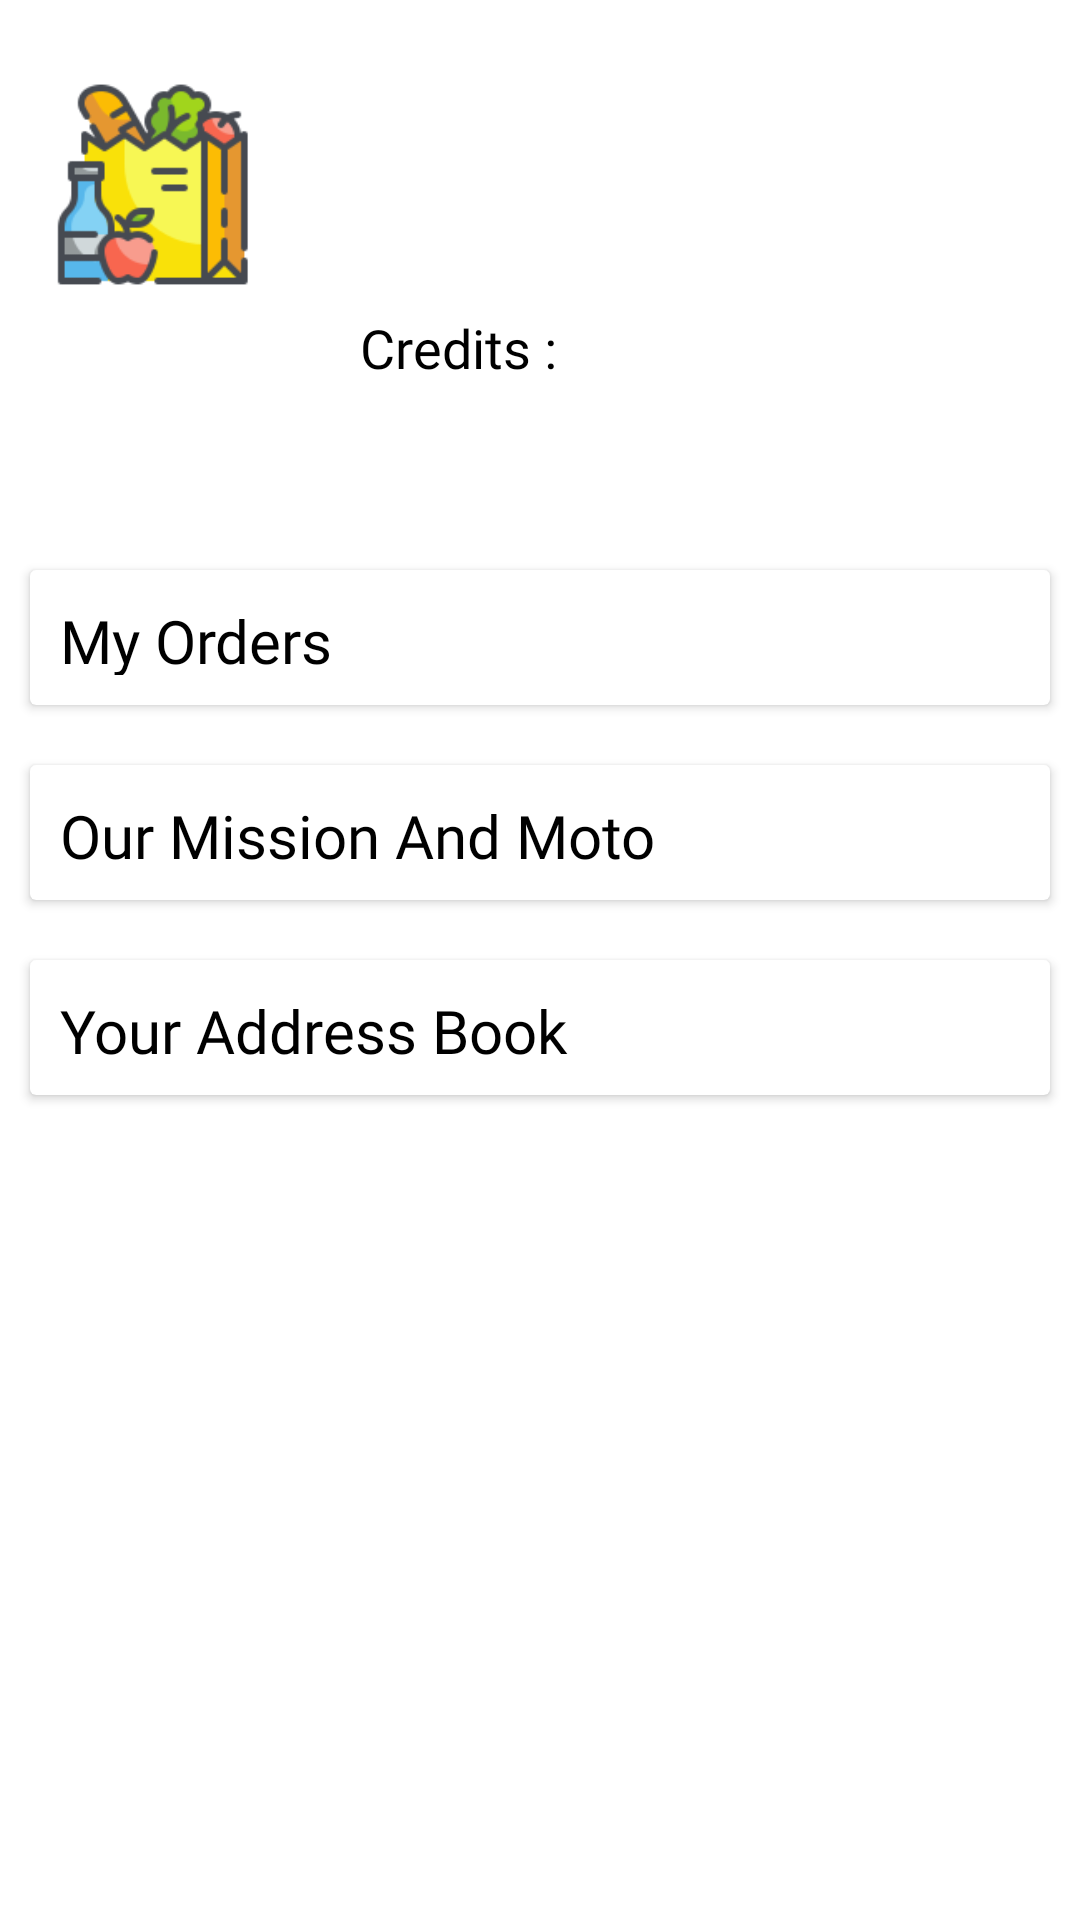

The Android layout XML behind this screen, and the referenced resources:
<!-- AndroidManifest.xml: application theme AppTheme -->
<!-- res/layout/fragment_account.xml -->
<RelativeLayout xmlns:android="http://schemas.android.com/apk/res/android"
    android:layout_width="match_parent"
    android:layout_height="match_parent"
    xmlns:app="http://schemas.android.com/apk/res-auto"
    xmlns:tools="http://schemas.android.com/tools"
    android:background="@android:color/white">




    <View
        android:id="@+id/halfovalView"
        android:layout_width="match_parent"
        android:layout_height="180dp"
        android:layout_marginEnd="0dp"
        android:layout_marginStart="0dp"
        android:layout_marginTop="0dp"
        android:background="@drawable/bgheader"
        app:layout_constraintEnd_toEndOf="parent"
        app:layout_constraintStart_toStartOf="parent"
        app:layout_constraintTop_toTopOf="parent" />
    <ImageView
        android:id="@+id/accountImg"
        android:layout_width="71dp"
        android:layout_height="71dp"
        android:layout_marginStart="16dp"
        android:layout_marginTop="26dp"
        android:src="@drawable/grocery"
        app:layout_constraintStart_toStartOf="parent"
        app:layout_constraintTop_toTopOf="parent" />

    <TextView
        android:id="@+id/userName"
        android:layout_width="wrap_content"
        android:layout_height="wrap_content"
        android:layout_marginStart="120dp"
        android:layout_marginTop="32dp"
        android:fontFamily="@font/mm"
        android:textColor="#000000"
        android:textSize="24dp"
        tools:text="At Your Door"
        app:layout_constraintStart_toEndOf="@+id/accountImg"
        app:layout_constraintTop_toTopOf="parent" />

    <TextView
        android:id="@+id/emailAddress"
        android:layout_width="wrap_content"
        android:layout_height="wrap_content"
        android:layout_marginStart="120dp"
        android:layout_marginTop="70dp"
        android:fontFamily="@font/mm"
        android:textColor="#000000"
        android:textSize="19dp"
        tools:text="atyourdoor01@gmail.com"
        app:layout_constraintStart_toEndOf="@+id/userName"
        app:layout_constraintTop_toBottomOf="@+id/userName" />


    <LinearLayout
        android:layout_marginTop="8dp"
        android:layout_marginStart="120dp"
        android:layout_below="@id/emailAddress"
        android:layout_width="wrap_content"
        android:layout_height="wrap_content"
        android:orientation="horizontal">

        <TextView
            android:id="@+id/textView7"
            android:layout_width="wrap_content"
            android:layout_height="match_parent"
            android:fontFamily="@font/mm"
            android:textColor="#000000"
            android:textSize="18dp"
            android:text="Credits : " />

        <TextView
            android:textSize="18dp"
            android:fontFamily="@font/mm"
            android:textColor="#000000"
            android:id="@+id/creditNumber"
            android:layout_width="wrap_content"
            android:layout_height="match_parent"
            android:layout_weight="1"
            tools:text="5000" />
    </LinearLayout>

    <androidx.cardview.widget.CardView
        android:layout_margin="10dp"
        android:id="@+id/cardView1"
        android:layout_below="@+id/halfovalView"
        android:layout_width="match_parent"
        android:layout_height="wrap_content" >

        <LinearLayout
            android:id="@+id/animation1"
            android:layout_width="match_parent"
            android:layout_height="wrap_content"

            android:orientation="horizontal"
            android:padding="10dp">



            <TextView
                android:fontFamily="@font/regular"
                android:layout_gravity="center"
                android:id="@+id/myOrder"
                android:layout_width="wrap_content"
                android:layout_height="match_parent"
                android:gravity="left"
                android:text="My Orders"
                android:layout_weight="1"
                android:textColor="#000000"
                android:textSize="20dp" />

            <ImageView
                android:id="@+id/imageView"
                android:layout_width="25dp"
                android:layout_height="25dp"

                app:srcCompat="@drawable/ic_forward" />


        </LinearLayout>
    </androidx.cardview.widget.CardView>

    <androidx.cardview.widget.CardView
        android:layout_margin="10dp"
        android:id="@+id/cardView2"
        android:layout_below="@id/cardView1"
        android:layout_width="match_parent"
        android:layout_height="wrap_content" >

        <LinearLayout
            android:layout_width="match_parent"
            android:layout_height="wrap_content"

            android:orientation="horizontal"
            android:padding="10dp">



            <TextView
                android:fontFamily="@font/regular"
                android:layout_gravity="center"
                android:id="@+id/BookMarked"
                android:layout_width="wrap_content"
                android:layout_height="match_parent"
                android:gravity="left"
                android:text="Our Mission And Moto"
                android:layout_weight="1"
                android:textColor="#000000"
                android:textSize="20dp" />

            <ImageView
                android:id="@+id/imageView2"
                android:layout_width="25dp"
                android:layout_height="25dp"

                app:srcCompat="@drawable/ic_forward" />


        </LinearLayout>
    </androidx.cardview.widget.CardView>



    <androidx.cardview.widget.CardView
        android:layout_margin="10dp"
        android:id="@+id/cardView5"
        android:layout_below="@+id/cardView2"
        android:layout_width="match_parent"
        android:layout_height="wrap_content" >

        <LinearLayout
            android:layout_width="match_parent"
            android:layout_height="wrap_content"

            android:orientation="horizontal"
            android:padding="10dp">



            <TextView
                android:fontFamily="@font/regular"
                android:layout_gravity="center"
                android:id="@+id/addressBook"
                android:layout_width="wrap_content"
                android:layout_height="match_parent"
                android:gravity="left"
                android:text="Your Address Book"
                android:layout_weight="1"
                android:textColor="#000000"
                android:textSize="20dp" />

            <ImageView
                android:id="@+id/imageView5"
                android:layout_width="25dp"
                android:layout_height="25dp"

                app:srcCompat="@drawable/ic_forward" />


        </LinearLayout>
    </androidx.cardview.widget.CardView>




</RelativeLayout>
<!-- resources referenced by this layout -->
<resources>
  <!-- drawable grocery: png bitmap (drawable, 9265 bytes) -->
  <style name="AppTheme" parent="Theme.AppCompat.Light.NoActionBar">
          
          <item name="colorPrimary">@color/colorPrimary</item>
          <item name="colorPrimaryDark">@color/colorPrimaryDark</item>
          <item name="colorAccent">@color/colorAccent</item>
      </style>
  <color name="colorPrimary">#6200EE</color>
  <color name="colorPrimaryDark">#2FB4FF</color>
  <color name="colorAccent">#03DAC5</color>
</resources>
